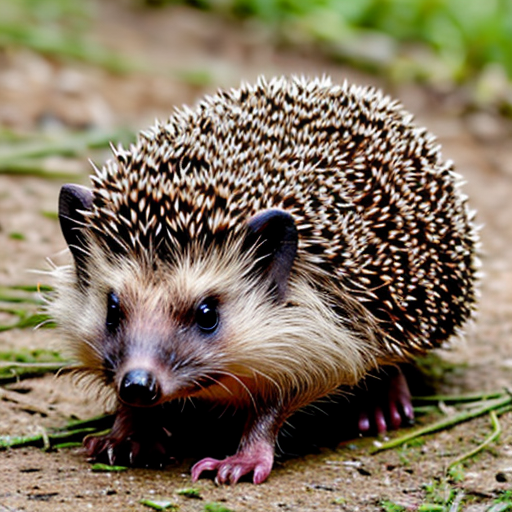
Generation parameters embedded in this image by AUTOMATIC1111 Stable Diffusion web UI or a fork of it (Forge, ...) (PNG 'parameters' text chunk):
hedgehog
Negative prompt: person, human, men, women, painting, cartoon, anime, comic
Steps: 20, Sampler: DPM++ 2M, Schedule type: Karras, CFG scale: 7, Seed: 2534410126, Size: 512x512, Model hash: 463d6a9fe8, Model: absolutereality_v181, VAE hash: 235745af8d, VAE: vae-ft-mse-840000-ema-pruned.ckpt, Version: v1.10.1